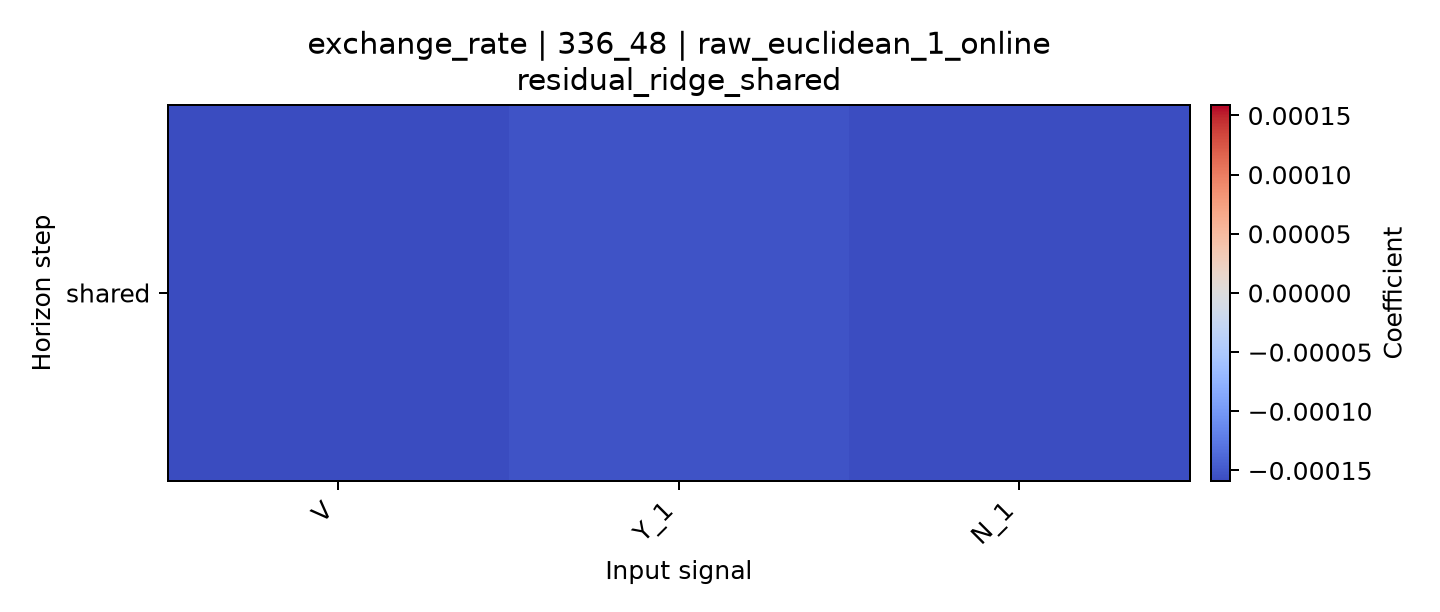

The data file committed next to this chart (first rows):
horizon, V, Y_1, N_1
shared, -0.0001589, -0.0001532, -0.0001569
